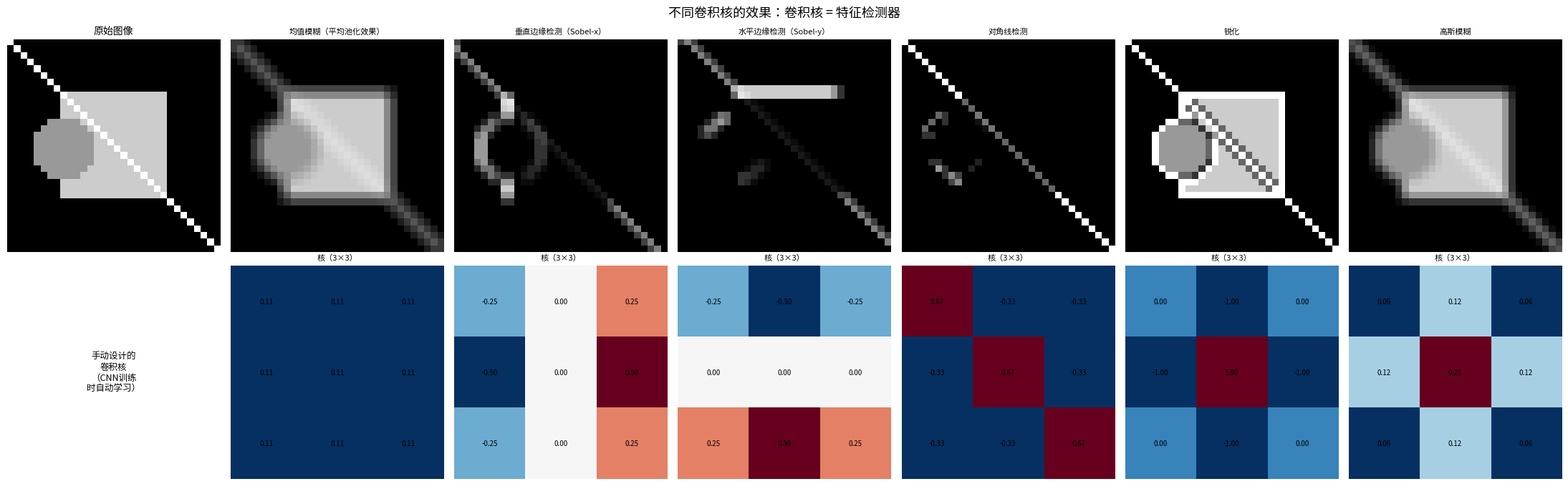

Recreate this plot in Python. (Note: this script raises an exception after producing the figure.)
"""
==============================================================
第3章 第1节：卷积直觉 —— 用手电筒扫描图像
==============================================================

【为什么需要它？】
问题1：全连接层处理图像的问题
  一张 224×224 彩色图片 = 224*224*3 = 150,528 个像素
  如果用全连接层，第一层1000个神经元 = 1.5亿个参数！
  而且每个参数是独立的，根本学不到图片的空间结构。

问题2：平移不变性
  猫在图片左上角 vs 右下角，是同一只猫。
  全连接层每次都要重新学！太浪费了。

卷积的解决方案：
  1. 参数共享：同一个卷积核扫描整张图片，参数数量大幅减少
  2. 局部感受野：每个神经元只看一小块图像（符合图像的局部结构）
  3. 平移不变性：卷积核移到哪，都在做同一种特征检测

【生活类比】
用一个手电筒扫描一张照片：
  手电筒形状 = 卷积核（滤波器）
  手电筒能照到的区域 = 感受野
  手电筒的"模板"决定检测什么特征：
    斜线模板 → 检测斜线
    边缘模板 → 检测边缘
    圆形模板 → 检测圆形

【存在理由】
解决问题：全连接层处理图像参数爆炸，且不具备平移不变性
核心思想：共享参数的局部卷积操作，每个核检测一种特征
==============================================================
"""

import numpy as np
import matplotlib.pyplot as plt
import matplotlib.patches as patches

np.random.seed(42)

# ============================================================
# Part 1: 全连接 vs 卷积的参数数量对比
# ============================================================
print("=" * 50)
print("Part 1: 全连接 vs 卷积 —— 参数爆炸问题")
print("=" * 50)

image_sizes = [(28, 28), (64, 64), (224, 224)]
n_channels = 3  # RGB
n_filters = 64
filter_size = 3

print(f"\n{'图像尺寸':<15} {'全连接参数':<20} {'卷积参数':<15} {'压缩比':<10}")
print("-" * 60)
for h, w in image_sizes:
    input_size = h * w * n_channels
    fc_params = input_size * 1000  # 假设第一层1000个神经元
    conv_params = filter_size * filter_size * n_channels * n_filters
    ratio = fc_params / conv_params
    print(f"{h}x{w}x{n_channels:<9} {fc_params:<20,} {conv_params:<15,} {ratio:<10.0f}x")

print(f"\n卷积层只有 {filter_size}x{filter_size}x{n_channels}x{n_filters} = {filter_size**2*n_channels*n_filters} 个参数")
print("全连接层随图像尺寸增大，参数爆炸！")
print("卷积层参数数量与图像尺寸无关（参数共享！）")

# ============================================================
# Part 2: 卷积操作的直觉
# ============================================================
print("\n" + "=" * 50)
print("Part 2: 卷积操作 —— 手电筒扫描")
print("=" * 50)

"""
卷积操作：
  将卷积核（filter）在图像上滑动
  每个位置：卷积核与覆盖区域做对应元素相乘再求和

输出尺寸公式：
  output_h = (input_h + 2*padding - kernel_h) / stride + 1
  output_w = (input_w + 2*padding - kernel_w) / stride + 1

概念：
  stride（步长）：每次滑动多少格（越大，输出越小）
  padding（填充）：在图像边缘填0（保持输出尺寸不变，或其他用途）
"""

def conv2d_naive(image, kernel, stride=1, pad=0):
    """
    朴素卷积：双重 for 循环版本（清晰直观）
    image: (H, W)
    kernel: (kH, kW)
    返回: 卷积结果
    """
    if pad > 0:
        image = np.pad(image, ((pad, pad), (pad, pad)), mode='constant')

    H, W = image.shape
    kH, kW = kernel.shape
    out_H = (H - kH) // stride + 1
    out_W = (W - kW) // stride + 1
    output = np.zeros((out_H, out_W))

    for i in range(out_H):
        for j in range(out_W):
            # 提取感受野区域
            patch = image[i*stride:i*stride+kH, j*stride:j*stride+kW]
            # 逐元素相乘求和（卷积核与感受野的点积）
            output[i, j] = np.sum(patch * kernel)

    return output

# ============================================================
# Part 3: 已知卷积核的可视化 —— 卷积核是特征检测器
# ============================================================
print("Part 3: 卷积核作为特征检测器")
print("=" * 50)

"""
卷积神经网络中，卷积核是"学习"出来的。
但我们可以先用已知的卷积核，看看卷积在"检测什么"。
"""

# 生成测试图像（一个简单的几何图形）
def make_test_image(size=32):
    img = np.zeros((size, size))
    # 画一个矩形
    img[8:24, 8:24] = 0.8
    # 画一条对角线
    for i in range(size):
        img[i, i] = 1.0
    # 画一个圆
    cx, cy, r = 16, 8, 5
    for i in range(size):
        for j in range(size):
            if (i-cx)**2 + (j-cy)**2 < r**2:
                img[i, j] = 0.6
    return img

test_image = make_test_image(32)

# 经典卷积核
kernels = {
    '均值模糊（平均池化效果）': np.ones((3, 3)) / 9,

    '垂直边缘检测（Sobel-x）': np.array([
        [-1, 0, 1],
        [-2, 0, 2],
        [-1, 0, 1]
    ]) / 4.0,

    '水平边缘检测（Sobel-y）': np.array([
        [-1, -2, -1],
        [ 0,  0,  0],
        [ 1,  2,  1]
    ]) / 4.0,

    '对角线检测': np.array([
        [ 2, -1, -1],
        [-1,  2, -1],
        [-1, -1,  2]
    ]) / 3.0,

    '锐化': np.array([
        [ 0, -1,  0],
        [-1,  5, -1],
        [ 0, -1,  0]
    ]),

    '高斯模糊': np.array([
        [1, 2, 1],
        [2, 4, 2],
        [1, 2, 1]
    ]) / 16.0,
}

n_kernels = len(kernels)
fig, axes = plt.subplots(2, n_kernels + 1, figsize=(22, 7))
fig.suptitle('不同卷积核的效果：卷积核 = 特征检测器', fontsize=13)

# 原始图像
axes[0][0].imshow(test_image, cmap='gray', vmin=0, vmax=1)
axes[0][0].set_title('原始图像', fontsize=10)
axes[0][0].axis('off')
axes[1][0].text(0.5, 0.5, '手动设计的\n卷积核\n（CNN训练\n时自动学习）',
               ha='center', va='center', fontsize=9, transform=axes[1][0].transAxes)
axes[1][0].axis('off')

for idx, (name, kernel) in enumerate(kernels.items()):
    col = idx + 1
    # 卷积结果
    result = conv2d_naive(test_image, kernel, pad=1)
    result_display = np.clip(result, 0, 1)

    axes[0][col].imshow(result_display, cmap='gray', vmin=0, vmax=1)
    axes[0][col].set_title(name, fontsize=8)
    axes[0][col].axis('off')

    # 显示卷积核
    im = axes[1][col].imshow(kernel, cmap='RdBu_r',
                              vmin=kernel.min(), vmax=kernel.max())
    axes[1][col].set_title(f'核（{kernel.shape[0]}×{kernel.shape[1]}）', fontsize=8)
    # 在每个格子里写数字
    for i in range(kernel.shape[0]):
        for j in range(kernel.shape[1]):
            axes[1][col].text(j, i, f'{kernel[i,j]:.2f}',
                            ha='center', va='center', fontsize=7)
    axes[1][col].axis('off')

plt.tight_layout()
plt.savefig('03_cnn/convolution_viz.png', dpi=80, bbox_inches='tight')
print("图片已保存：03_cnn/convolution_viz.png")
plt.show()

# ============================================================
# Part 4: 动画 —— 卷积核在图像上滑动
# ============================================================
print("\nPart 4: 步长和填充的效果")
print("=" * 50)

def compute_output_size(input_size, kernel_size, stride, pad):
    return (input_size + 2*pad - kernel_size) // stride + 1

print("输出尺寸计算（图像=28×28，卷积核=3×3）：")
print(f"{'stride':>8} {'padding':>10} {'输出尺寸':>12} {'说明':>20}")
print("-" * 55)
configs = [(1, 0, '无填充，步长1（缩小）'),
           (1, 1, '有填充，步长1（保持尺寸）'),
           (2, 0, '无填充，步长2（缩小一半）'),
           (2, 1, '有填充，步长2（缩小约一半）')]
for s, p, desc in configs:
    out = compute_output_size(28, 3, s, p)
    print(f"{s:>8} {p:>10} {out:>12}×{out:<12} {desc}")

# ============================================================
# Part 5: 多通道卷积 —— RGB图像的处理
# ============================================================
print("\n" + "=" * 50)
print("Part 5: 多通道卷积 —— RGB图像")
print("=" * 50)

"""
彩色图像有3个通道（R、G、B）。
多通道卷积：卷积核也有 C_in 个通道（每个通道一个 kH×kW 的核）
  输出的一个位置 = Σ_c (输入通道c × 核通道c) 的和

多个卷积核 → 多个输出通道
  n_filters 个卷积核 → 输出有 n_filters 个特征图

整体参数量：n_filters × C_in × kH × kW
"""

def conv2d_multichannel(X, W, stride=1, pad=0):
    """
    多通道卷积
    X: (C_in, H, W)
    W: (C_out, C_in, kH, kW)
    输出: (C_out, out_H, out_W)
    """
    C_out, C_in, kH, kW = W.shape
    C_in_x, H, W_size = X.shape

    if pad > 0:
        X = np.pad(X, ((0,0), (pad,pad), (pad,pad)), mode='constant')

    out_H = (H + 2*pad - kH) // stride + 1
    out_W = (W_size + 2*pad - kW) // stride + 1
    output = np.zeros((C_out, out_H, out_W))

    for f in range(C_out):        # 每个卷积核
        for i in range(out_H):
            for j in range(out_W):
                # 感受野：C_in × kH × kW
                patch = X[:, i*stride:i*stride+kH, j*stride:j*stride+kW]
                output[f, i, j] = np.sum(patch * W[f])  # 点积

    return output

# 演示
C_in, H, W_size = 3, 8, 8   # RGB 8×8 图像
C_out = 4                    # 4个卷积核
kH = kW = 3

X = np.random.randn(C_in, H, W_size)
W = np.random.randn(C_out, C_in, kH, kW) * 0.1

output = conv2d_multichannel(X, W, stride=1, pad=1)
print(f"输入 X: shape = {X.shape}  （3个通道，8×8）")
print(f"权重 W: shape = {W.shape}  （4个核，每核3×3×3）")
print(f"输出:   shape = {output.shape}  （4个特征图，8×8）")
print(f"参数数量：{W.size}  （= 4×3×3×3）")
print(f"对比全连接：{C_in*H*W_size * C_out*output.shape[1]*output.shape[2]}  （=全部输入输出连接）")

# ============================================================
# 思考题
# ============================================================
print("\n" + "=" * 50)
print("思考题")
print("=" * 50)
print("""
1. 【输出尺寸计算】
   输入图像：32×32×3（CIFAR-10尺寸）
   经过以下操作后，输出尺寸是多少？
   操作1：Conv(32 filters, 3×3, stride=1, pad=1)
   操作2：MaxPool(2×2, stride=2)
   操作3：Conv(64 filters, 3×3, stride=1, pad=1)
   操作4：MaxPool(2×2, stride=2)

2. 【自制特征检测器】
   设计一个能检测"左上到右下对角线"的 5×5 卷积核（手写数字3×3没有）。
   在 make_test_image() 的结果上应用它，画出结果。
   斜线是否被高亮了？

3. 【感受野计算】
   经过以下网络后，最终输出的每个像素"看到"了原始图像多大区域？
   Conv(3×3, stride=1) → Conv(3×3, stride=1) → Conv(3×3, stride=1)
   （提示：第一层感受野=3×3，每加一层扩大2）
   感受野大小 = 理解网络"看到多远"的关键。
""")
